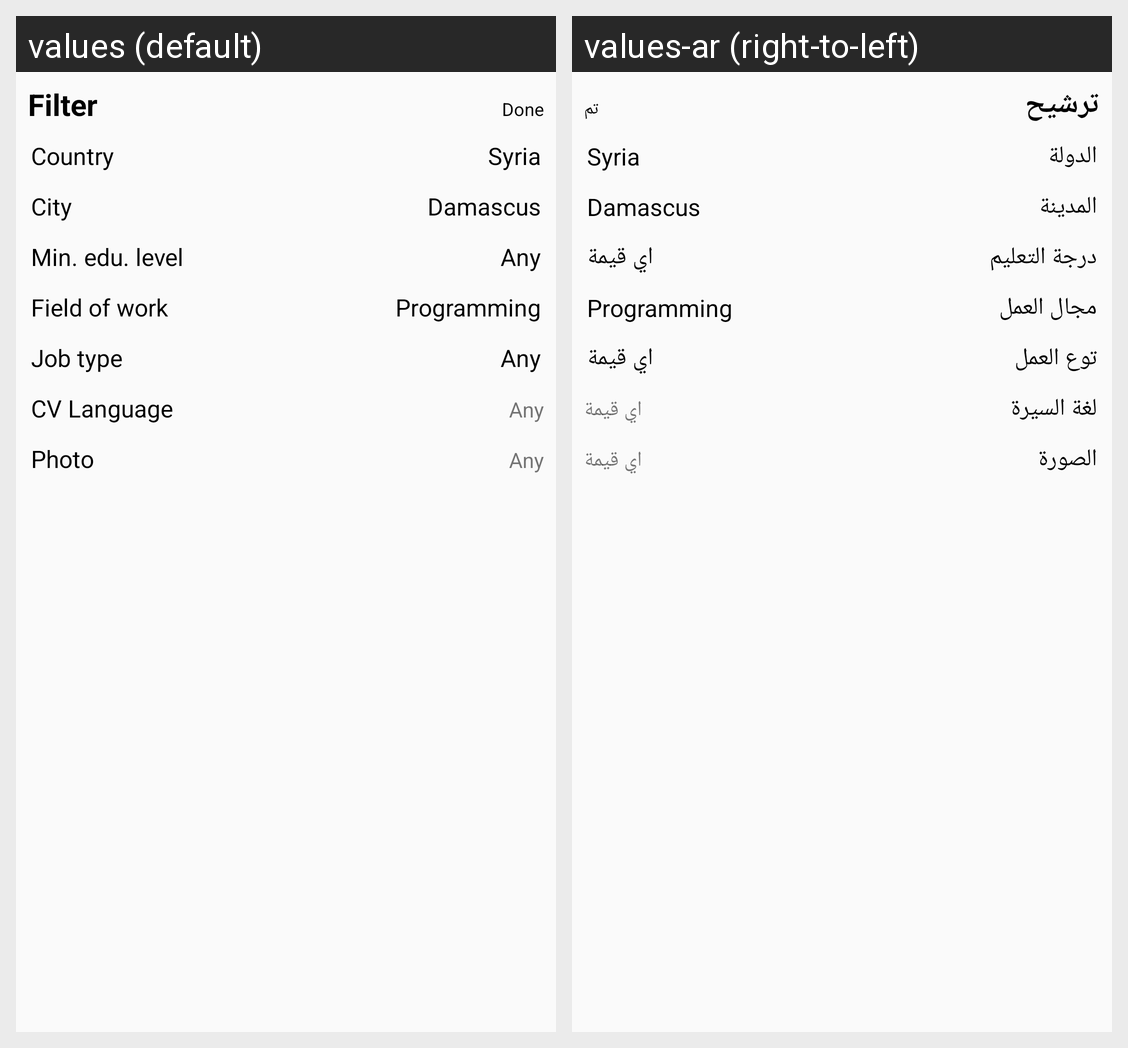

Here is an Android app screen in its default locale and in the app's own translations. Write out the translated-string differences for the strings that appear on this screen.
Android screen res/layout/fragment_filter.xml rendered under 2 locales, left to right: values (default), values-ar (right-to-left). Device: Nexus 5 (rendered at 1080×1920; each locale shown at half size, 540×960, under a caption strip naming it); theme AppTheme.
Strings drawn on this screen, with the default value and each locale's value (text and hints the layout hard-codes, and strings that could not be matched under every locale, appear in the picture but are not listed):

filter
  values: Filter
  values-ar: ترشيح

done
  values: Done
  values-ar: تم

country
  values: Country
  values-ar: الدولة

syria
  values: Syria
  values-ar: Syria

city
  values: City
  values-ar: المدينة

damascus
  values: Damascus
  values-ar: Damascus

min_edu_level
  values: Min. edu. level
  values-ar: درجة التعليم

any
  values: Any
  values-ar: اي قيمة

field_of_work
  values: Field of work
  values-ar: مجال العمل

programming
  values: Programming
  values-ar: Programming

job_type
  values: Job type
  values-ar: توع العمل

cv_language
  values: CV Language
  values-ar: لغة السيرة

photo
  values: Photo
  values-ar: الصورة
